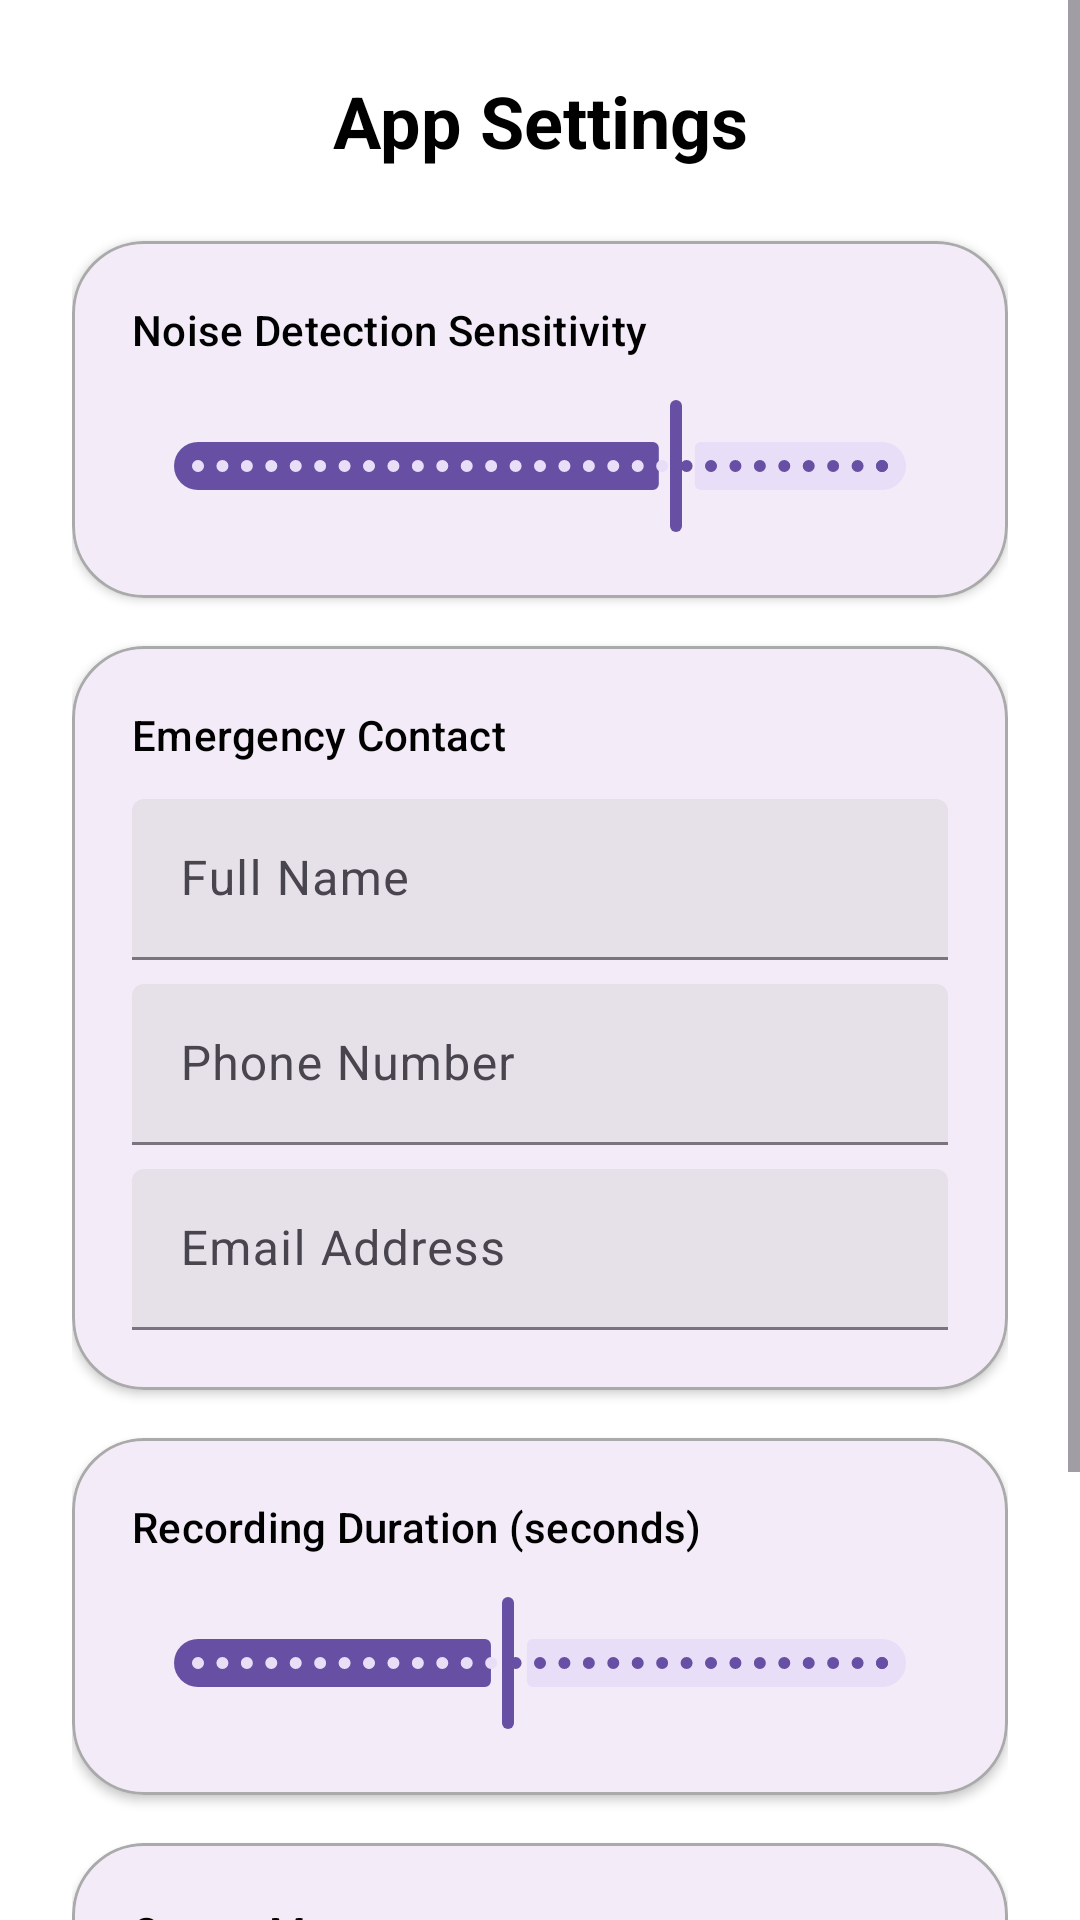

This screen was rendered from an Android layout file. Write that file and the resources it references.
<!-- AndroidManifest.xml: application theme Theme.SilentGuardApp -->
<!-- res/layout/fragment_settings.xml -->
<?xml version="1.0" encoding="utf-8"?>
<ScrollView xmlns:android="http://schemas.android.com/apk/res/android"
    xmlns:app="http://schemas.android.com/apk/res-auto"
    xmlns:tools="http://schemas.android.com/tools"
    android:id="@+id/settingsScrollView"
    android:layout_width="match_parent"
    android:layout_height="match_parent"
    android:background="@android:color/white"
    android:layoutDirection="ltr"
    tools:context=".views.SettingsFragment">

    <LinearLayout
        android:layout_width="match_parent"
        android:layout_height="wrap_content"
        android:orientation="vertical"
        android:padding="24dp">

        
        <TextView
            android:id="@+id/settingsTitle"
            android:layout_width="match_parent"
            android:layout_height="wrap_content"
            android:text="App Settings"
            android:textAppearance="?attr/textAppearanceHeadlineSmall"
            android:textStyle="bold"
            android:textColor="@android:color/black"
            android:gravity="center"
            android:layout_marginBottom="24dp" />

        
        <com.google.android.material.card.MaterialCardView
            android:layout_width="match_parent"
            android:layout_height="wrap_content"
            android:layout_marginBottom="16dp"
            app:cardElevation="2dp"
            app:cardCornerRadius="24dp"
            app:strokeColor="@android:color/darker_gray"
            app:strokeWidth="1dp">

            <LinearLayout
                android:layout_width="match_parent"
                android:layout_height="wrap_content"
                android:orientation="vertical"
                android:padding="20dp">

                <TextView
                    android:layout_width="wrap_content"
                    android:layout_height="wrap_content"
                    android:text="Noise Detection Sensitivity"
                    android:textAppearance="?attr/textAppearanceTitleSmall"
                    android:textColor="@android:color/black"
                    android:layout_marginBottom="12dp" />

                <com.google.android.material.slider.Slider
                    android:id="@+id/thresholdSlider"
                    android:layout_width="match_parent"
                    android:layout_height="wrap_content"
                    android:valueFrom="0.0"
                    android:valueTo="1.0"
                    android:stepSize="0.01"
                    android:value="0.7" />
            </LinearLayout>
        </com.google.android.material.card.MaterialCardView>

        
        <com.google.android.material.card.MaterialCardView
            android:layout_width="match_parent"
            android:layout_height="wrap_content"
            android:layout_marginBottom="16dp"
            app:cardElevation="2dp"
            app:cardCornerRadius="24dp"
            app:strokeColor="@android:color/darker_gray"
            app:strokeWidth="1dp">

            <LinearLayout
                android:layout_width="match_parent"
                android:layout_height="wrap_content"
                android:orientation="vertical"
                android:padding="20dp">

                <TextView
                    android:layout_width="wrap_content"
                    android:layout_height="wrap_content"
                    android:text="Emergency Contact"
                    android:textAppearance="?attr/textAppearanceTitleSmall"
                    android:textColor="@android:color/black"
                    android:layout_marginBottom="12dp" />

                
                <com.google.android.material.textfield.TextInputLayout
                    android:id="@+id/contactNameLayout"
                    android:layout_width="match_parent"
                    android:layout_height="wrap_content"
                    android:hint="Full Name"
                    style="@style/Widget.Material3.TextInputLayout.FilledBox.Dense">

                    <com.google.android.material.textfield.TextInputEditText
                        android:id="@+id/contactNameInput"
                        android:layout_width="match_parent"
                        android:layout_height="wrap_content"
                        android:textColor="@android:color/black"
                        android:inputType="textPersonName" />
                </com.google.android.material.textfield.TextInputLayout>

                
                <com.google.android.material.textfield.TextInputLayout
                    android:id="@+id/contactPhoneLayout"
                    android:layout_width="match_parent"
                    android:layout_height="wrap_content"
                    android:hint="Phone Number"
                    style="@style/Widget.Material3.TextInputLayout.FilledBox.Dense"
                    android:layout_marginTop="8dp">

                    <com.google.android.material.textfield.TextInputEditText
                        android:id="@+id/contactPhoneInput"
                        android:layout_width="match_parent"
                        android:layout_height="wrap_content"
                        android:textColor="@android:color/black"
                        android:inputType="phone" />
                </com.google.android.material.textfield.TextInputLayout>

                
                <com.google.android.material.textfield.TextInputLayout
                    android:id="@+id/contactEmailLayout"
                    android:layout_width="match_parent"
                    android:layout_height="wrap_content"
                    android:hint="Email Address"
                    style="@style/Widget.Material3.TextInputLayout.FilledBox.Dense"
                    android:layout_marginTop="8dp">

                    <com.google.android.material.textfield.TextInputEditText
                        android:id="@+id/contactEmailInput"
                        android:layout_width="match_parent"
                        android:layout_height="wrap_content"
                        android:textColor="@android:color/black"
                        android:inputType="textEmailAddress" />
                </com.google.android.material.textfield.TextInputLayout>

            </LinearLayout>
        </com.google.android.material.card.MaterialCardView>

        
        <com.google.android.material.card.MaterialCardView
            android:layout_width="match_parent"
            android:layout_height="wrap_content"
            android:layout_marginBottom="16dp"
            app:cardElevation="2dp"
            app:cardCornerRadius="24dp"
            app:strokeColor="@android:color/darker_gray"
            app:strokeWidth="1dp">

            <LinearLayout
                android:layout_width="match_parent"
                android:layout_height="wrap_content"
                android:orientation="vertical"
                android:padding="20dp">

                <TextView
                    android:layout_width="wrap_content"
                    android:layout_height="wrap_content"
                    android:text="Recording Duration (seconds)"
                    android:textAppearance="?attr/textAppearanceTitleSmall"
                    android:textColor="@android:color/black"
                    android:layout_marginBottom="12dp" />

                <com.google.android.material.slider.Slider
                    android:id="@+id/durationSlider"
                    android:layout_width="match_parent"
                    android:layout_height="wrap_content"
                    android:valueFrom="5"
                    android:valueTo="60"
                    android:stepSize="1"
                    android:value="30" />
            </LinearLayout>
        </com.google.android.material.card.MaterialCardView>

        
        <com.google.android.material.card.MaterialCardView
            android:layout_width="match_parent"
            android:layout_height="wrap_content"
            android:layout_marginBottom="24dp"
            app:cardElevation="2dp"
            app:cardCornerRadius="24dp"
            app:strokeColor="@android:color/darker_gray"
            app:strokeWidth="1dp">

            <LinearLayout
                android:layout_width="match_parent"
                android:layout_height="wrap_content"
                android:orientation="vertical"
                android:padding="20dp">

                <TextView
                    android:layout_width="wrap_content"
                    android:layout_height="wrap_content"
                    android:text="Covert Message"
                    android:textAppearance="?attr/textAppearanceTitleSmall"
                    android:textColor="@android:color/black"
                    android:layout_marginBottom="12dp" />

                <com.google.android.material.textfield.TextInputLayout
                    android:layout_width="match_parent"
                    android:layout_height="wrap_content"
                    android:hint="Message text"
                    style="@style/Widget.Material3.TextInputLayout.FilledBox.Dense">

                    <com.google.android.material.textfield.TextInputEditText
                        android:id="@+id/coverMessageInput"
                        android:layout_width="match_parent"
                        android:layout_height="wrap_content"
                        android:textColor="@android:color/black"
                        android:inputType="textMultiLine" />
                </com.google.android.material.textfield.TextInputLayout>
            </LinearLayout>
        </com.google.android.material.card.MaterialCardView>

        
        <com.google.android.material.button.MaterialButton
            android:id="@+id/saveSettingsButton"
            android:layout_width="match_parent"
            android:layout_height="wrap_content"
            android:text="Save Settings"
            android:textAllCaps="false"
            android:textColor="@android:color/white"
            app:backgroundTint="@android:color/black"
            app:cornerRadius="16dp" />
    </LinearLayout>
</ScrollView>
<!-- resources referenced by this layout -->
<resources>
  <style name="Theme.SilentGuardApp" parent="Base.Theme.SilentGuardApp" />
  <style name="Base.Theme.SilentGuardApp" parent="Theme.Material3.DayNight.NoActionBar">
          
          
      </style>
</resources>
